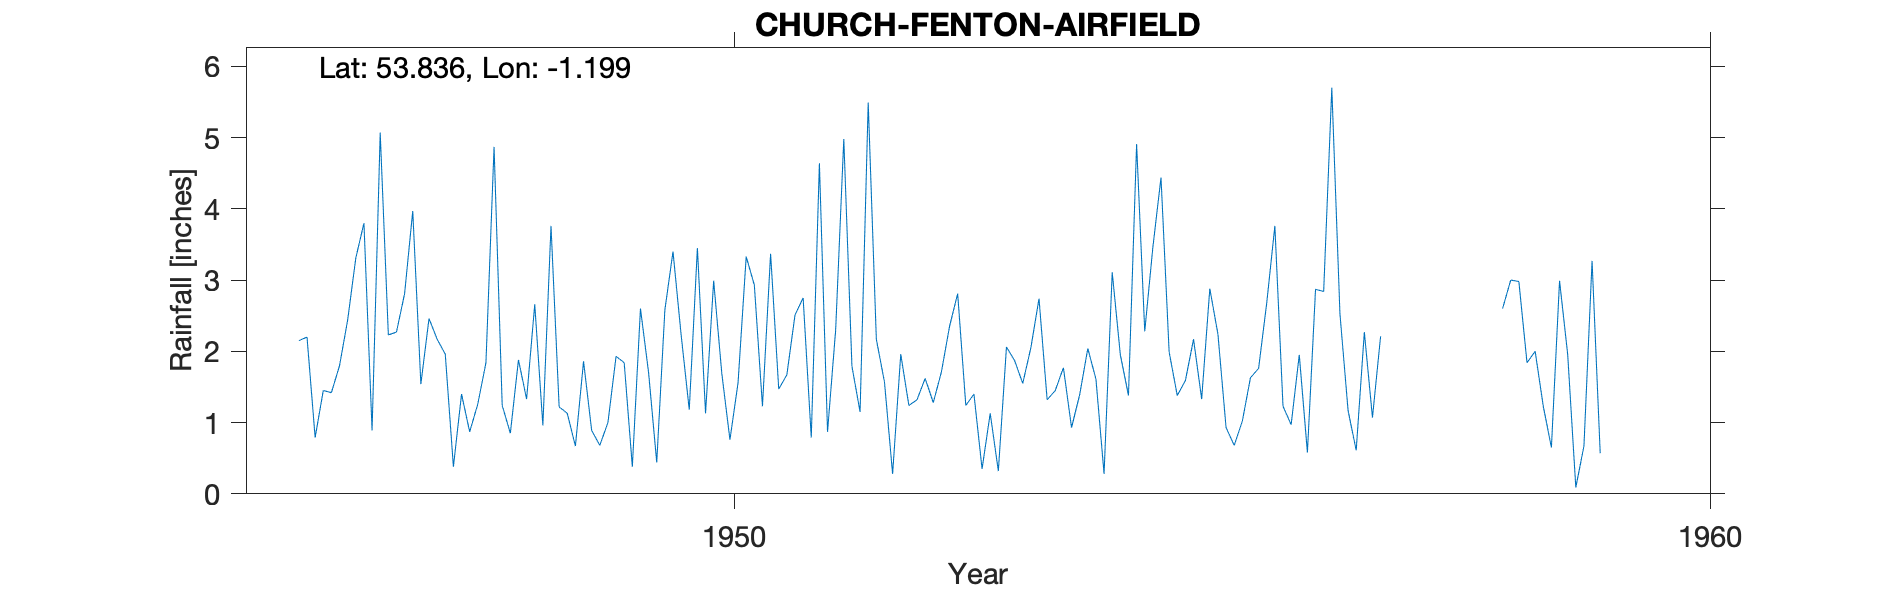

Data behind this chart, as committed beside it:
CHURCH-FENTON-AIRFIELD, , , , , , , , , , , , , , , , , , , , 
Grid ref, SE528380, Long, -1.199, Lat, 53.84, Elevation, 27, ft., , , , , , , , , , , , 
Station no, 3312/2, , , , , , , , , , , , , , , , , , , 
, 1941, 1942, 1943, 1944, 1945, 1946, 1947, 1948, 1949, 1950, 1951, 1952, 1953, 1954, 1955, 1956, 1957, 1958, 1959, 1960
January, , , , , , 2.15, 2.27, 4.87, 0.89, 1.18, 1.67, 1.57, 0.35, 1.39, 1.38, 3.76, 1.07, , 1.96, 
February, , , , , , 2.2, 2.81, 1.24, 0.68, 3.45, 2.51, 0.28, 1.13, 2.04, 1.59, 1.23, 2.21, , 0.09, 
March, , , , , , 0.79, 3.97, 0.85, 1, 1.13, 2.75, 1.96, 0.32, 1.61, 2.17, 0.97, , , 0.67, 
April, , , , , , 1.45, 1.54, 1.88, 1.93, 2.99, 0.79, 1.24, 2.06, 0.28, 1.33, 1.95, , , 3.27, 
May, , , , , , 1.42, 2.46, 1.33, 1.84, 1.69, 4.64, 1.32, 1.87, 3.11, 2.88, 0.58, , 2.6, 0.57, 
June, , , , , , 1.8, 2.17, 2.66, 0.38, 0.76, 0.87, 1.62, 1.55, 1.95, 2.24, 2.87, , 3, , 
July, , , , , , 2.44, 1.96, 0.96, 2.6, 1.56, 2.3, 1.28, 2.05, 1.38, 0.93, 2.84, , 2.98, , 
August, , , , , , 3.31, 0.38, 3.76, 1.7, 3.33, 4.98, 1.71, 2.74, 4.91, 0.68, 5.7, , 1.84, , 
September, , , , , , 3.8, 1.4, 1.22, 0.44, 2.93, 1.79, 2.35, 1.32, 2.28, 1.02, 2.53, , 2, , 
October, , , , , , 0.89, 0.87, 1.13, 2.58, 1.23, 1.15, 2.81, 1.45, 3.46, 1.63, 1.17, , 1.23, , 
November, , , , , , 5.07, 1.26, 0.67, 3.4, 3.37, 5.49, 1.24, 1.77, 4.44, 1.76, 0.61, , 0.65, , 
December, , , , , , 2.23, 1.84, 1.86, 2.23, 1.47, 2.17, 1.4, 0.93, 1.99, 2.68, 2.27, , 2.99, , 
Total, , , , , , 27.55, 22.93, 22.43, 19.67, 25.09, 31.11, 18.78, 17.54, 28.84, 20.29, 26.48, , , , 
NGR is from the 1950s record and is the …, , , , , , , , , , , , , , , , , , , , 
